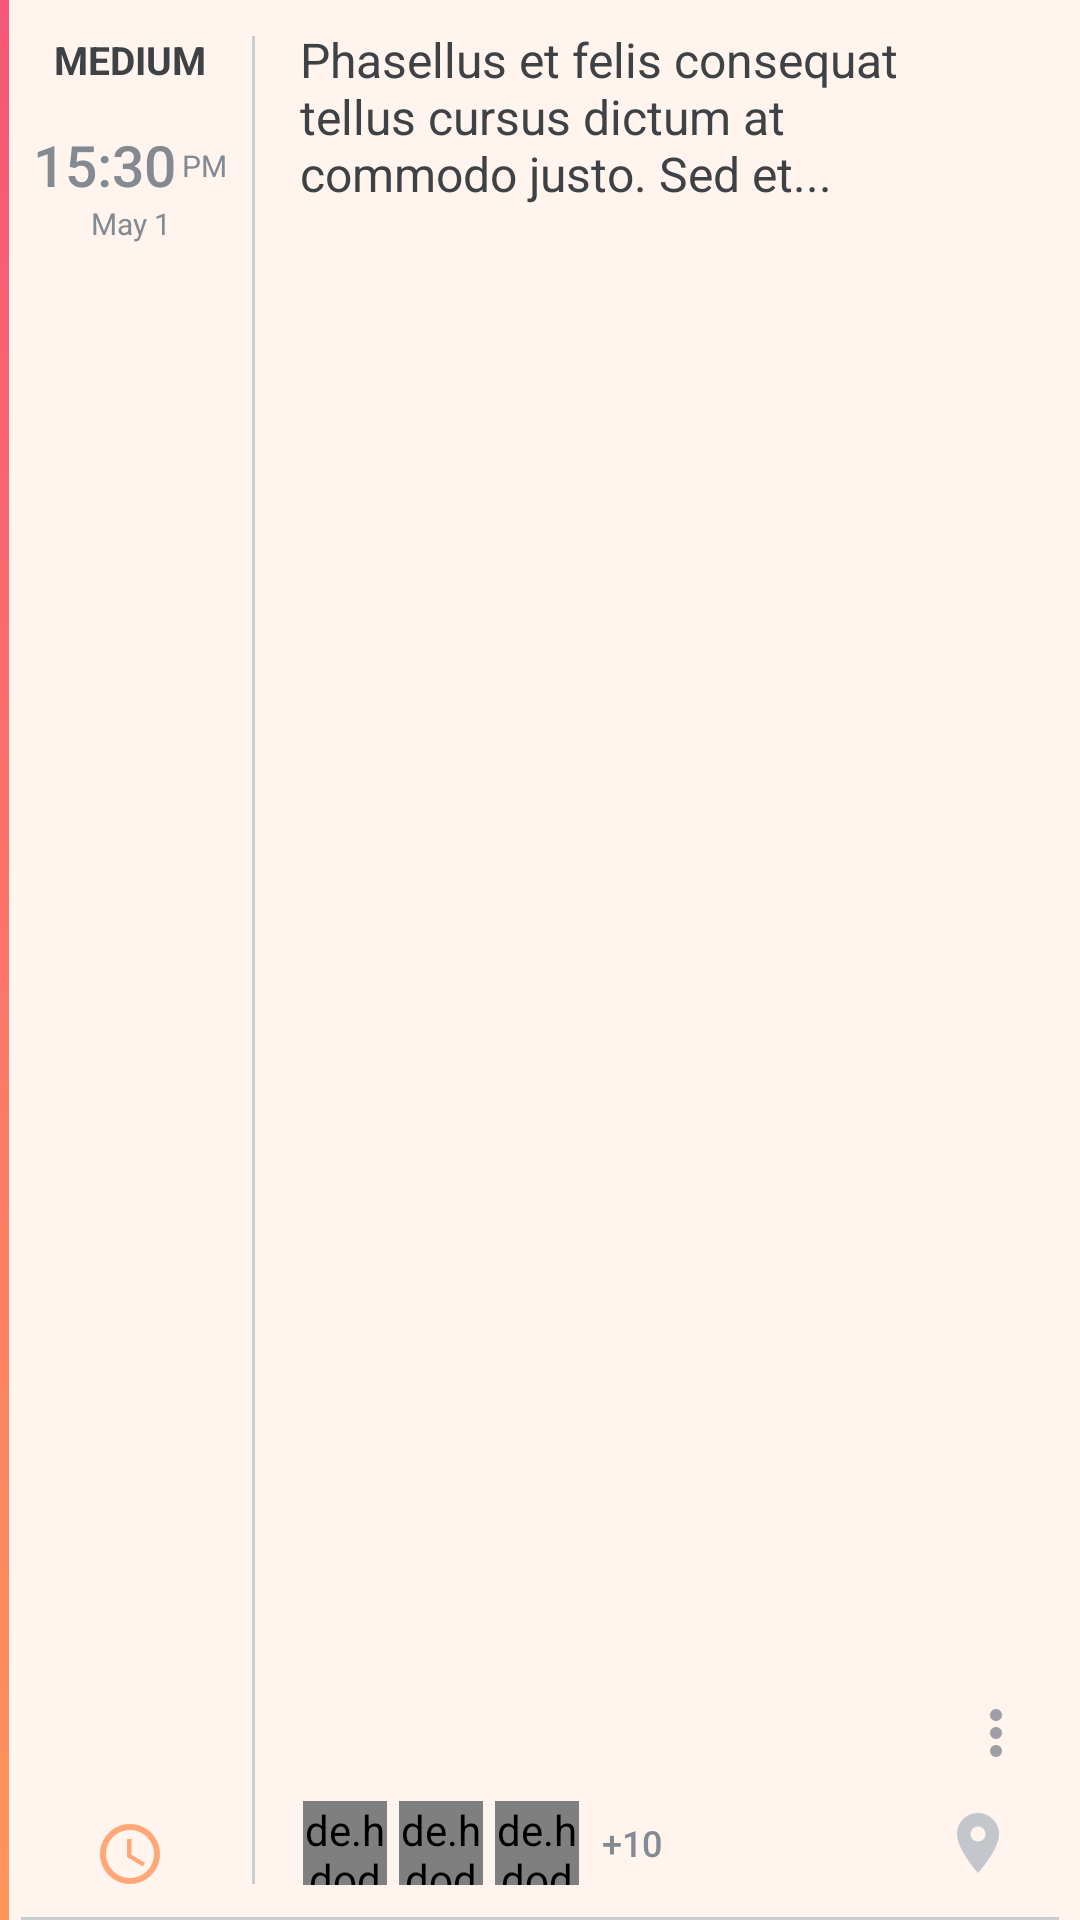

Produce the Android XML layout that renders to this screen, including the resource entries it uses.
<!-- AndroidManifest.xml: application theme AppTheme -->
<!-- res/layout/medium_item.xml -->
<?xml version="1.0" encoding="utf-8"?>
<RelativeLayout xmlns:android="http://schemas.android.com/apk/res/android"
                android:background="@color/colorMediumBg"
                android:layout_width="match_parent"
                android:layout_height="118dp">


    <View
        android:id="@+id/gradient_view"
        android:background="@drawable/orange_gradient"
        android:layout_width="3dp"
        android:layout_height="match_parent"/>



    <RelativeLayout
        android:id="@+id/priority_date_relative"
        android:layout_toEndOf="@+id/gradient_view"
        android:layout_width="81dp"
        android:layout_height="match_parent">



        <TextView
            android:id="@+id/priority_text"
            android:layout_marginTop="11dp"
            android:layout_centerHorizontal="true"
            android:layout_width="wrap_content"
            android:layout_height="wrap_content"
            android:textSize="13sp"
            android:fontFamily="sans-serif"
            android:textStyle="bold"
            android:textColor="@color/colorCharcoalGrey"
            android:gravity="center_horizontal"
            android:text="@string/medium"/>


        <TextView
            android:id="@+id/time_text"
            android:layout_marginTop="13.3dp"
            android:layout_marginStart="8dp"
            android:layout_below="@+id/priority_text"
            android:layout_width="wrap_content"
            android:layout_height="wrap_content"
            android:textSize="19sp"
            android:fontFamily="sans-serif-medium"
            android:textStyle="normal"
            android:textColor="@color/colorSteel"
            android:text="@string/time"
            />


        <TextView
            android:id="@+id/pm_or_am_text"
            android:layout_marginStart="2dp"
            android:layout_marginTop="48.3dp"
            android:layout_toEndOf="@+id/time_text"
            android:layout_width="wrap_content"
            android:layout_height="wrap_content"
            android:textSize="10sp"
            android:fontFamily="sans-serif"
            android:textStyle="normal"
            android:textColor="@color/colorSteel"
            android:text="@string/pm"
            />


        <TextView
            android:id="@+id/day_text"
            android:layout_centerHorizontal="true"
            android:layout_below="@+id/time_text"
            android:layout_width="wrap_content"
            android:layout_height="wrap_content"
            android:textSize="10sp"
            android:fontFamily="sans-serif"
            android:textStyle="normal"
            android:textColor="@color/colorSteel"
            android:gravity="center_horizontal"
            android:text="@string/may"
            />


        <ImageView
            android:layout_marginBottom="10dp"
            android:layout_alignParentBottom="true"
            android:layout_centerHorizontal="true"
            android:src="@drawable/ic_task_time"
            android:layout_width="wrap_content"
            android:layout_height="wrap_content"/>






    </RelativeLayout>


    <View
        android:id="@+id/right_view"
        android:background="@color/colorSilver"
        android:layout_marginBottom="12dp"
        android:layout_marginTop="12dp"

        android:layout_toEndOf="@+id/priority_date_relative"
        android:layout_width="1dp"
        android:layout_height="match_parent"/>


    <RelativeLayout

        android:layout_toEndOf="@id/right_view"
        android:layout_above="@+id/bottom_view"
        android:layout_width="match_parent"
        android:layout_height="match_parent">


        <RelativeLayout
            android:layout_above="@+id/assignee_relative"
            android:layout_width="match_parent"
            android:layout_height="match_parent">

            <TextView
                android:id="@+id/description_text"
                android:layout_toStartOf="@+id/more_relative"
                android:layout_marginStart="15dp"
                android:layout_marginTop="9dp"
                android:maxLines="3"
                android:ellipsize="end"
                android:layout_width="match_parent"
                android:layout_height="wrap_content"
                android:textSize="16sp"
                android:fontFamily="sans-serif"
                android:textStyle="normal"
                android:textColor="@color/colorCharcoalGrey"
                android:text="@string/text_two"
                />


            <RelativeLayout
                android:layout_alignParentEnd="true"
                android:id="@+id/more_relative"
                android:layout_width="40dp"
                android:layout_height="match_parent">


                <ImageView
                    android:layout_alignParentBottom="true"
                    android:src="@drawable/ic_task_more"
                    android:layout_width="wrap_content"
                    android:layout_height="wrap_content"/>



            </RelativeLayout>







        </RelativeLayout>


        <RelativeLayout
            android:id="@+id/assignee_relative"
            android:layout_alignParentBottom="true"
            android:layout_width="match_parent"
            android:layout_height="49.3dp">


            <ImageView

                android:id="@+id/attach_image"
                android:layout_centerVertical="true"
                android:rotation="45"
                android:layout_marginEnd="16dp"
                android:layout_alignParentEnd="true"
                android:layout_width="wrap_content"
                android:layout_height="wrap_content"/>


            <ImageView
                android:layout_marginEnd="6dp"
                android:layout_centerVertical="true"
                android:layout_toStartOf="@+id/attach_image"
                android:src="@drawable/ic_task_location"
                android:layout_width="24dp"
                android:layout_height="24dp"/>


            <TextView
                android:visibility="gone"
                android:layout_marginStart="15dp"
                android:layout_centerVertical="true"
                android:layout_width="wrap_content"
                android:layout_height="wrap_content"
                android:textSize="14sp"
                android:fontFamily="sans-serif"
                android:textStyle="normal"
                android:textColor="@color/colorCoolGrey"
                android:lineSpacingExtra="5sp"
                android:text="@string/no_assignee"
                />


            <LinearLayout
                android:layout_marginStart="16dp"
                android:orientation="horizontal"
                android:layout_width="wrap_content"
                android:layout_height="match_parent">


                <de.hdodenhof.circleimageview.CircleImageView
                    android:layout_gravity="center"
                    xmlns:app="http://schemas.android.com/apk/res-auto"
                    android:layout_width="28dp"
                    android:layout_height="28dp"
                    android:src="@drawable/user_one"
                    app:civ_border_width="1dp"
                    app:civ_border_color="@color/colorPrimaryDark"/>

                <de.hdodenhof.circleimageview.CircleImageView
                    android:layout_gravity="center"
                    xmlns:app="http://schemas.android.com/apk/res-auto"
                    android:layout_width="28dp"
                    android:layout_marginStart="4dp"
                    android:layout_height="28dp"
                    android:src="@drawable/user_two"
                    app:civ_border_width="1dp"
                    app:civ_border_color="@color/colorPrimaryDark"/>

                <de.hdodenhof.circleimageview.CircleImageView
                    android:layout_gravity="center"
                    xmlns:app="http://schemas.android.com/apk/res-auto"
                    android:layout_width="28dp"
                    android:layout_marginStart="4dp"
                    android:layout_height="28dp"
                    android:src="@drawable/user_three"
                    app:civ_border_width="1dp"
                    app:civ_border_color="@color/colorPrimaryDark"/>


                <TextView
                    android:id="@+id/more_assignee_text"
                    android:layout_marginStart="7.5dp"
                    android:layout_gravity="center"
                    android:layout_width="wrap_content"
                    android:layout_height="wrap_content"
                    android:textSize="12sp"
                    android:fontFamily="sans-serif-medium"
                    android:textStyle="normal"
                    android:textColor="@color/colorSteel"
                    android:gravity="center_horizontal"
                    android:text="@string/count"
                    />



            </LinearLayout>





        </RelativeLayout>






    </RelativeLayout>


    <View
        android:id="@+id/bottom_view"
        android:layout_marginEnd="7dp"
        android:layout_marginStart="7dp"
        android:layout_alignParentBottom="true"
        android:background="@color/colorSilver"
        android:layout_width="match_parent"
        android:layout_height="1dp"/>

</RelativeLayout>
<!-- resources referenced by this layout -->
<resources>
  <color name="colorCharcoalGrey">#3f4244</color>
  <color name="colorCoolGrey">#b4bac2</color>
  <color name="colorMediumBg">#fff4ee</color>
  <color name="colorPrimaryDark">#6a3dff</color>
  <color name="colorSilver">#caced1</color>
  <color name="colorSteel">#848a91</color>
  <!-- drawable ic_task_location: png bitmap (drawable-hdpi, 550 bytes) -->
  <!-- drawable ic_task_more: png bitmap (drawable-hdpi, 167 bytes) -->
  <!-- drawable ic_task_time: png bitmap (drawable-hdpi, 619 bytes) -->
  <!-- drawable orange_gradient (drawable) -->
  <?xml version="1.0" encoding="utf-8"?>
  <shape
  
      xmlns:android="http://schemas.android.com/apk/res/android">
  
  
      <gradient android:angle="90"
                android:startColor="#ff9559"
                android:endColor="#f75676"
                android:type="linear">
  
      </gradient>
  
  
  
  
  </shape>
  <!-- drawable user_two: png bitmap (drawable, 72615 bytes) -->
  <string name="count">+10</string>
  <string name="may">May 1</string>
  <string name="medium">MEDIUM</string>
  <string name="no_assignee">No assignee</string>
  <string name="pm">PM</string>
  <string name="text_two">Phasellus et felis consequat tellus cursus dictum at commodo justo. Sed et...</string>
  <string name="time">15:30</string>
  <style name="AppTheme" parent="Theme.AppCompat.Light.DarkActionBar">
          
          <item name="colorPrimary">@color/colorPrimary</item>
          <item name="colorPrimaryDark">@color/colorPrimaryDark</item>
          <item name="colorAccent">@color/colorAccent</item>
      </style>
  <color name="colorPrimary">#FFFFFF</color>
  <color name="colorAccent">#80a1fd</color>
</resources>
